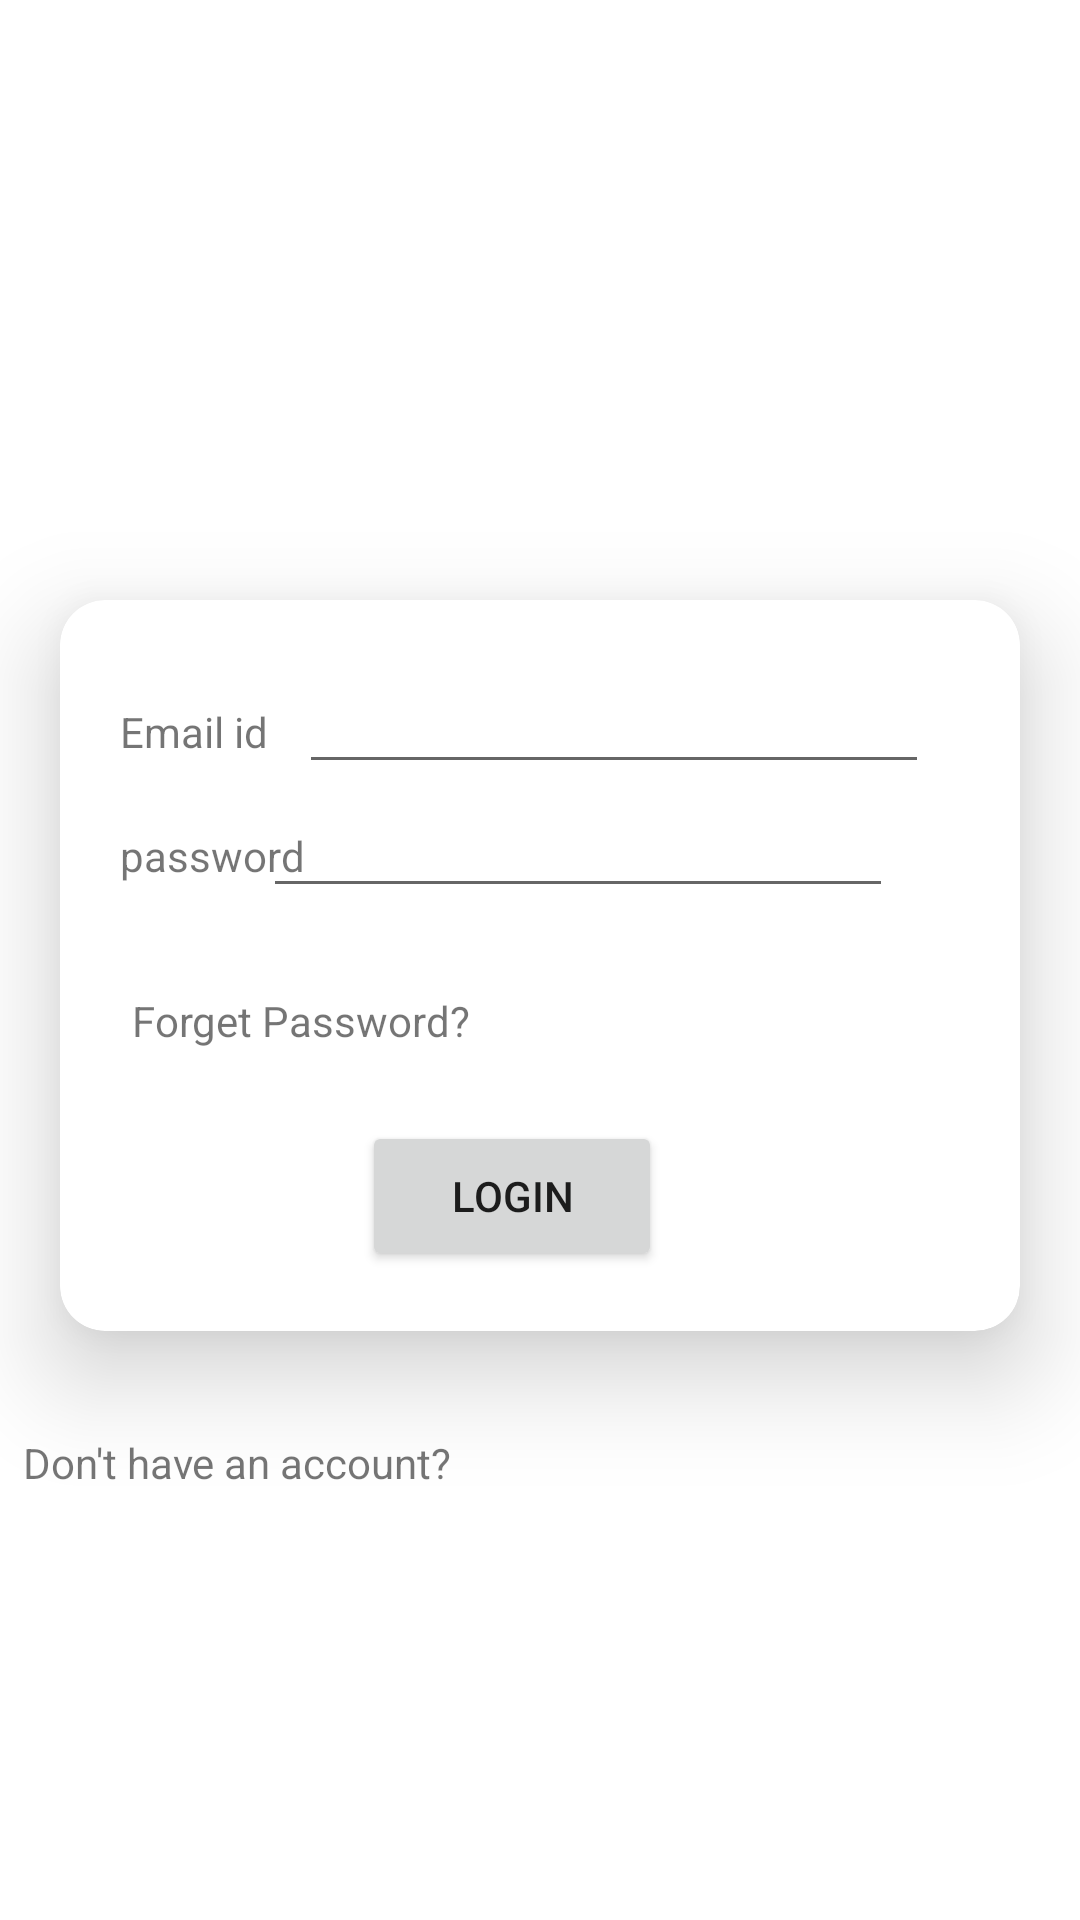

The Android layout XML behind this screen, and the referenced resources:
<!-- AndroidManifest.xml: application theme Theme.21012011010_MAD_Practcal4 -->
<!-- res/layout/activity_login.xml -->
<?xml version="1.0" encoding="utf-8"?>
<androidx.constraintlayout.widget.ConstraintLayout xmlns:android="http://schemas.android.com/apk/res/android"
    xmlns:app="http://schemas.android.com/apk/res-auto"
    xmlns:tools="http://schemas.android.com/tools"
    android:layout_width="match_parent"
    android:layout_height="match_parent"
    tools:context=".LoginActivity">
    <ImageView
        android:id="@+id/imageView"
        android:layout_width="308dp"
        android:layout_height="99dp"
        android:layout_marginStart="69dp"
        android:layout_marginTop="101dp"
        android:layout_marginEnd="80dp"
        android:layout_marginBottom="466dp"
        app:layout_constraintBottom_toBottomOf="parent"
        app:layout_constraintEnd_toEndOf="parent"
        app:layout_constraintHorizontal_bias="0.456"
        app:layout_constraintStart_toStartOf="parent"
        app:layout_constraintTop_toTopOf="parent"
        app:layout_constraintVertical_bias="0.0"
        app:srcCompat="@drawable/gunipinklogo" />
    <com.google.android.material.card.MaterialCardView
        android:id="@+id/materialCardView"
        android:layout_width="match_parent"
        android:layout_height="wrap_content"
        android:layout_marginHorizontal="20dp"
        app:cardCornerRadius="15dp"
        app:cardElevation="20dp"
        app:layout_constraintStart_toStartOf="parent"
        app:layout_constraintTop_toBottomOf="@id/imageView">

        <androidx.constraintlayout.widget.ConstraintLayout
            android:layout_width="match_parent"
            android:layout_height="match_parent"
            android:padding="20dp">


            <TextView
                android:id="@+id/textView"
                android:layout_width="wrap_content"
                android:layout_height="wrap_content"
                android:text="Email id"
                app:layout_constraintBaseline_toBaselineOf="@+id/editTextTextEmailAddress"
                app:layout_constraintStart_toStartOf="parent" />

            <EditText
                android:id="@+id/editTextTextEmailAddress"
                android:layout_width="wrap_content"
                android:layout_height="wrap_content"
                android:ems="10"
                android:inputType="textEmailAddress"
                app:layout_constraintBottom_toTopOf="@+id/editTextTextPassword"
                app:layout_constraintEnd_toEndOf="parent"
                app:layout_constraintStart_toEndOf="@+id/textView"
                app:layout_constraintTop_toTopOf="parent" />

            <TextView
                android:id="@+id/textView2"
                android:layout_width="wrap_content"
                android:layout_height="wrap_content"
                android:text="password"
                app:layout_constraintBaseline_toBaselineOf="@+id/editTextTextPassword"
                app:layout_constraintEnd_toEndOf="@+id/textView"
                app:layout_constraintHorizontal_bias="0.0"
                app:layout_constraintStart_toStartOf="@+id/textView" />

            <TextView
                android:id="@+id/textView3"
                android:layout_width="wrap_content"
                android:layout_height="wrap_content"
                android:layout_marginStart="4dp"
                android:layout_marginTop="36dp"
                android:text="Forget Password?"
                app:layout_constraintStart_toStartOf="parent"
                app:layout_constraintTop_toBottomOf="@+id/textView2" />

            <EditText
                android:id="@+id/editTextTextPassword"
                android:layout_width="wrap_content"
                android:layout_height="wrap_content"
                android:layout_marginEnd="30dp"
                android:layout_marginBottom="38dp"
                android:ems="10"
                android:inputType="textPassword"
                app:layout_constraintBottom_toTopOf="@+id/textView3"
                app:layout_constraintEnd_toEndOf="parent"
                app:layout_constraintHorizontal_bias="0.658"
                app:layout_constraintStart_toEndOf="@+id/textView2"
                app:layout_constraintTop_toBottomOf="@+id/editTextTextEmailAddress" />

            <Button
                android:id="@+id/button"
                android:layout_width="100dp"
                android:layout_height="50dp"
                android:layout_marginTop="24dp"
                android:text="Login"
                app:layout_constraintEnd_toEndOf="parent"
                app:layout_constraintHorizontal_bias="0.448"
                app:layout_constraintStart_toStartOf="parent"
                app:layout_constraintTop_toBottomOf="@+id/textView3" />
        </androidx.constraintlayout.widget.ConstraintLayout>

    </com.google.android.material.card.MaterialCardView>

    <TextView
        android:id="@+id/textView4"
        android:layout_width="wrap_content"
        android:layout_height="wrap_content"
        android:layout_marginStart="28dp"
        android:layout_marginEnd="9dp"
        android:text="Don't have an account?"
        app:layout_constraintBaseline_toBaselineOf="@+id/button3"
        app:layout_constraintEnd_toStartOf="@+id/button3"
        app:layout_constraintStart_toStartOf="parent" />

    <Button
        android:id="@+id/button3"
        android:layout_width="wrap_content"
        android:layout_height="wrap_content"
        android:layout_marginStart="2dp"
        android:layout_marginTop="20dp"
        android:layout_marginEnd="131dp"
        android:layout_marginBottom="215dp"
        android:background="#00ffffff"
        android:text="SIGN UP"
        android:textColor="#DB3D91"
        app:layout_constraintBottom_toBottomOf="parent"
        app:layout_constraintEnd_toEndOf="parent"
        app:layout_constraintStart_toEndOf="@+id/textView4"
        app:layout_constraintTop_toBottomOf="@+id/materialCardView"
        app:layout_constraintVertical_bias="0.0" />
</androidx.constraintlayout.widget.ConstraintLayout>
<!-- resources referenced by this layout -->
<resources>
  <style name="Theme.21012011010_MAD_Practcal4" parent="Theme.MaterialComponents.DayNight.DarkActionBar">
          
          <item name="colorPrimary">@color/purple_500</item>
          <item name="colorPrimaryVariant">@color/purple_700</item>
          <item name="colorOnPrimary">@color/white</item>
          
          <item name="colorSecondary">@color/teal_200</item>
          <item name="colorSecondaryVariant">@color/teal_700</item>
          <item name="colorOnSecondary">@color/black</item>
          
          <item name="android:statusBarColor">?attr/colorPrimaryVariant</item>
          
      </style>
  <!-- not gathered from this repository: default colours our renderer supplied (Android Studio template values) -->
  <color name="purple_500">#FF6200EE</color>
  <color name="purple_700">#FF3700B3</color>
  <color name="teal_200">#FF03DAC5</color>
  <color name="teal_700">#FF018786</color>
  <color name="black">#FF000000</color>
  <color name="white">#FFFFFFFF</color>
</resources>
